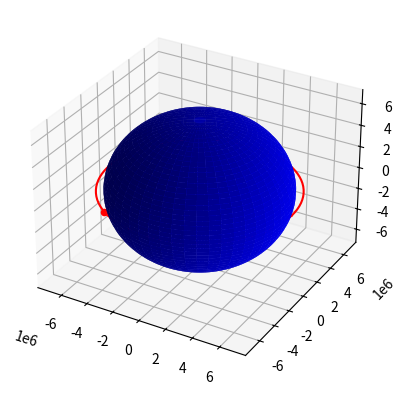

Source code (Python):
import numpy as np
import matplotlib.pyplot as plt
from mpl_toolkits.mplot3d import Axes3D

# 定义参数和中心点
radius = 6371393
center = [0, 0, 0]

# 生成参数的网格
u = np.linspace(0, 2 * np.pi, 100)
v = np.linspace(0, np.pi, 100)
u, v = np.meshgrid(u, v)

# 计算 x、y、z 坐标
x = radius * np.cos(u) * np.sin(v) + center[0]
y = radius * np.sin(u) * np.sin(v) + center[1]
z = radius * np.cos(v) + center[2]

# 创建图形并绘制曲面
fig = plt.figure()
ax = fig.add_subplot(111, projection='3d')
ax.plot_surface(x, y, z, color='blue')

# 绘制要可视化的点
point = np.array([-3900408.56738947, -5657106.57208116, 0])
ax.scatter(*point, color='red')

# 画轨道
radius = 6871393.0
center = (0, 0)
theta = np.linspace(0, 2*np.pi, 100)
x = center[0] + radius * np.cos(theta)
y = center[1] + radius * np.sin(theta)
z = 0
ax.plot(x, y, color='red')

# 显示图形
plt.show()



